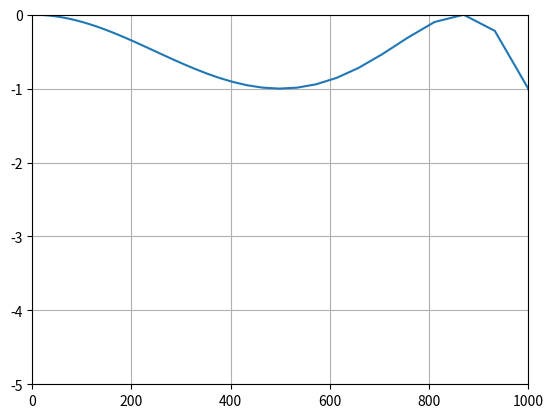
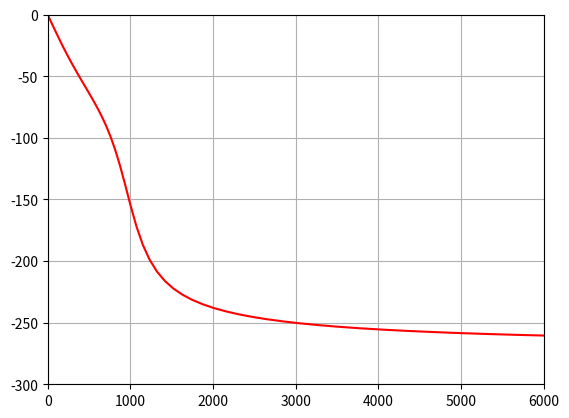

Write Python code to recreate these figures, in order.
# -*- coding: utf-8 -*-
import numpy as np
from scipy import signal
import matplotlib.pyplot as plt

# Dados do Problema
Wp = 1000
Ap = -1
Ws = 5000
As = -40

# Constante de Proporcionalidade
e = np.sqrt(pow(10, (-0.1*Ap)) - 1)
print(f'e = {e:.5f}')

# Ordem do Filtro
N = np.arccosh(np.sqrt(pow(10, (-0.1*As)) - 1) / e) / np.arccosh(Ws/Wp)
print(f'n = {N:.5f}')
N = int(np.ceil(N))
print("N =", N)

# Frequência de Corte
Wc = Wp * np.cosh( (1/N) * np.arccosh(1/e) )
print(f'Wc = {Wc:.5f}')

# Polos do Sistema
Sk = list()
Ok = list()
Wk = list()
for k in range(1, N+1):
    Ok.append(-np.sinh((1/N) * np.arcsinh(1/e) ) * np.sin(np.pi/(2*N)*(2*k - 1)))
    Wk.append(np.cosh((1/N) * np.arcsinh(1/e) ) * np.cos(np.pi/(2*N)*(2*k - 1)))
    Sk.append(complex(Ok[k-1], Wk[k-1]))
print("Sk =", Sk)
 
# Polinômio do Denominador
poli = np.poly(Sk)
coef = poli.real

# Função de Transferência
D = list()
if N % 2 != 0:
    aux = 0
    for i in range(-N, 1):
        D.append(coef[aux]*pow(Wp, i))
        aux = aux + 1
    H = signal.TransferFunction(D[-1], D)
    
else:
    aux = np.sqrt(1 + e**2)
    H = signal.TransferFunction(D[-1], D)
print("H =", H)

 # Plotagem do Módulo
w, y, phase = signal.bode(H)
plt.figure(1)
plt.grid(True)
plt.xlim(0, 1000)
plt.ylim(-5, 0)
plt.plot(w, y)

# Plotagem da Fase
plt.figure(2)
plt.grid(True)
plt.xlim(0, 6000)
plt.ylim(-300, 0)
plt.plot(w, phase, 'r')













